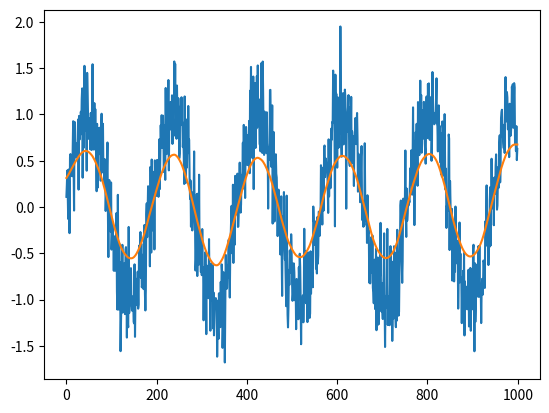

Python code for this plot:
# File for testing single-variable low pass filtering.

import numpy as np
from matplotlib import pyplot as plt

N = 1000


Smothness_input = 0.8

Smothness = Smothness_input**(1/6)



raw_clean = np.sin(np.arange(0,N)/30)

raw = raw_clean+ np.random.normal(0, 0.3, N)

#raw[500:600] += 2

#raw[100:] = 1

#raw = np.ones(N) * -0.5
#raw[500:] = 0.5


processed = np.zeros(N)

value = raw[0]


for i in range(raw.shape[0]):
    value = value * Smothness + raw[i] * (1-Smothness)
    processed[i] = value



processed2 = np.zeros(N)

value2 = processed[-1]

for i in range(raw.shape[0]-1, -1, -1):
    value2 = value2 * Smothness + processed[i] * (1-Smothness)
    processed2[i] = value2

#final = (processed + processed2)/2

plt.plot(raw)
#plt.plot(raw_clean)
plt.plot(processed2)
plt.show()